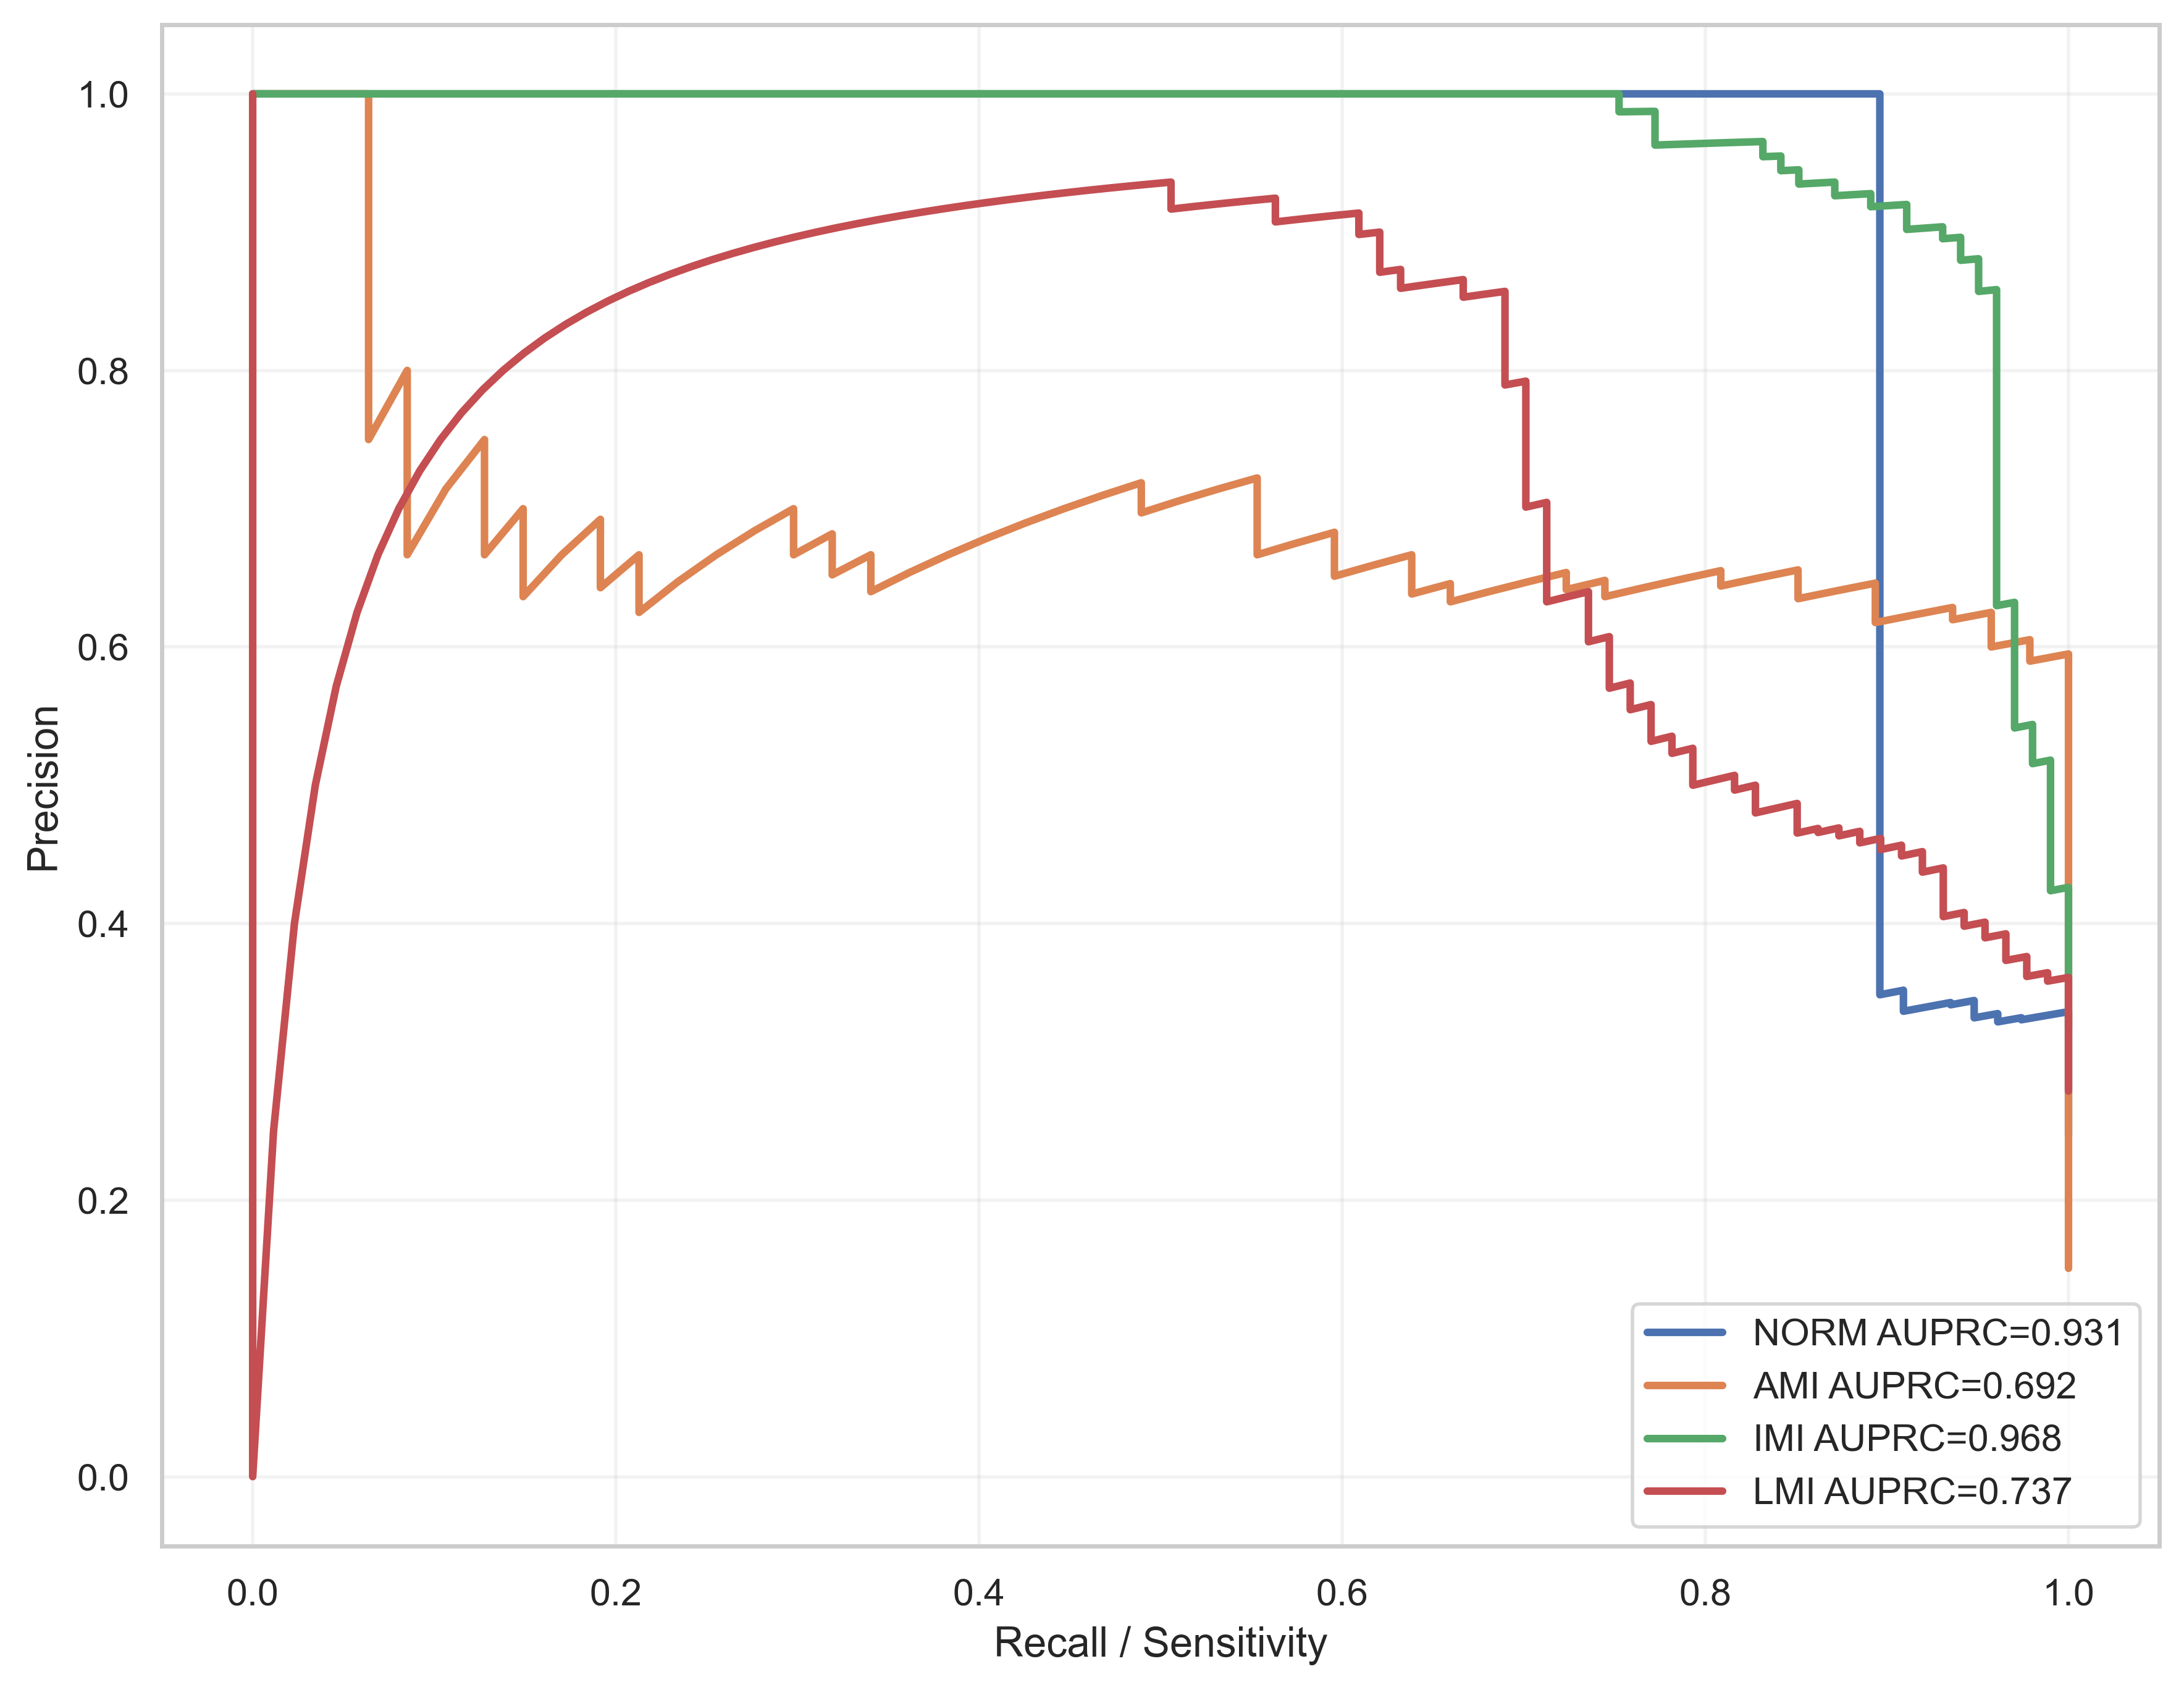

Source data for this figure (header and first rows):
label, recall, precision, auprc
NORM, 1.0, 0.2468, 0.9314
NORM, 1.0, 0.2476, 0.9314
NORM, 1.0, 0.2484, 0.9314
NORM, 1.0, 0.2492, 0.9314
NORM, 1.0, 0.25, 0.9314
NORM, 1.0, 0.2508, 0.9314
NORM, 1.0, 0.2516, 0.9314
NORM, 1.0, 0.2525, 0.9314
NORM, 1.0, 0.2533, 0.9314
NORM, 1.0, 0.2541, 0.9314
NORM, 1.0, 0.255, 0.9314
NORM, 1.0, 0.2558, 0.9314
NORM, 1.0, 0.2567, 0.9314
NORM, 1.0, 0.2575, 0.9314
NORM, 1.0, 0.2584, 0.9314
NORM, 1.0, 0.2593, 0.9314
NORM, 1.0, 0.2601, 0.9314
NORM, 1.0, 0.261, 0.9314
NORM, 1.0, 0.2619, 0.9314
NORM, 1.0, 0.2628, 0.9314
NORM, 1.0, 0.2637, 0.9314
NORM, 1.0, 0.2646, 0.9314
NORM, 1.0, 0.2655, 0.9314
NORM, 1.0, 0.2664, 0.9314
NORM, 1.0, 0.2674, 0.9314
NORM, 1.0, 0.2683, 0.9314
NORM, 1.0, 0.2692, 0.9314
NORM, 1.0, 0.2702, 0.9314
NORM, 1.0, 0.2711, 0.9314
NORM, 1.0, 0.2721, 0.9314
NORM, 1.0, 0.273, 0.9314
NORM, 1.0, 0.274, 0.9314
NORM, 1.0, 0.275, 0.9314
NORM, 1.0, 0.276, 0.9314
NORM, 1.0, 0.277, 0.9314
NORM, 1.0, 0.278, 0.9314
NORM, 1.0, 0.279, 0.9314
NORM, 1.0, 0.28, 0.9314
NORM, 1.0, 0.281, 0.9314
NORM, 1.0, 0.2821, 0.9314
NORM, 1.0, 0.2831, 0.9314
NORM, 1.0, 0.2841, 0.9314
NORM, 1.0, 0.2852, 0.9314
NORM, 1.0, 0.2862, 0.9314
NORM, 1.0, 0.2873, 0.9314
NORM, 1.0, 0.2884, 0.9314
NORM, 1.0, 0.2895, 0.9314
NORM, 1.0, 0.2906, 0.9314
NORM, 1.0, 0.2917, 0.9314
NORM, 1.0, 0.2928, 0.9314
NORM, 1.0, 0.2939, 0.9314
NORM, 1.0, 0.295, 0.9314
NORM, 1.0, 0.2962, 0.9314
NORM, 1.0, 0.2973, 0.9314
NORM, 1.0, 0.2984, 0.9314
NORM, 1.0, 0.2996, 0.9314
NORM, 1.0, 0.3008, 0.9314
NORM, 1.0, 0.302, 0.9314
NORM, 1.0, 0.3031, 0.9314
NORM, 1.0, 0.3043, 0.9314
... 1,191 more rows
